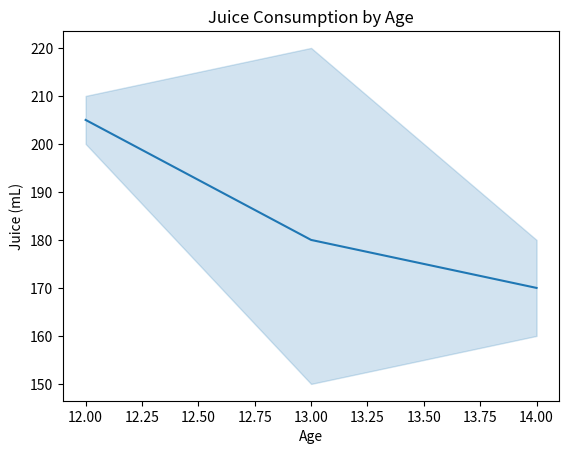

Source code (Python):
import seaborn as sns
import matplotlib.pyplot as plt

# Imagine this is juice data (in mL) by age
juice_data = {
    'Age': [12, 13, 13, 14, 12, 14, 13],
    'Juice_ml': [200, 150, 220, 180, 210, 160, 170]
}

# Convert to a DataFrame
import pandas as pd
df = pd.DataFrame(juice_data)

# Make a line plot
sns.lineplot(x='Age', y='Juice_ml', data=df)
plt.title('Juice Consumption by Age')
plt.xlabel('Age')
plt.ylabel('Juice (mL)')
plt.show()
